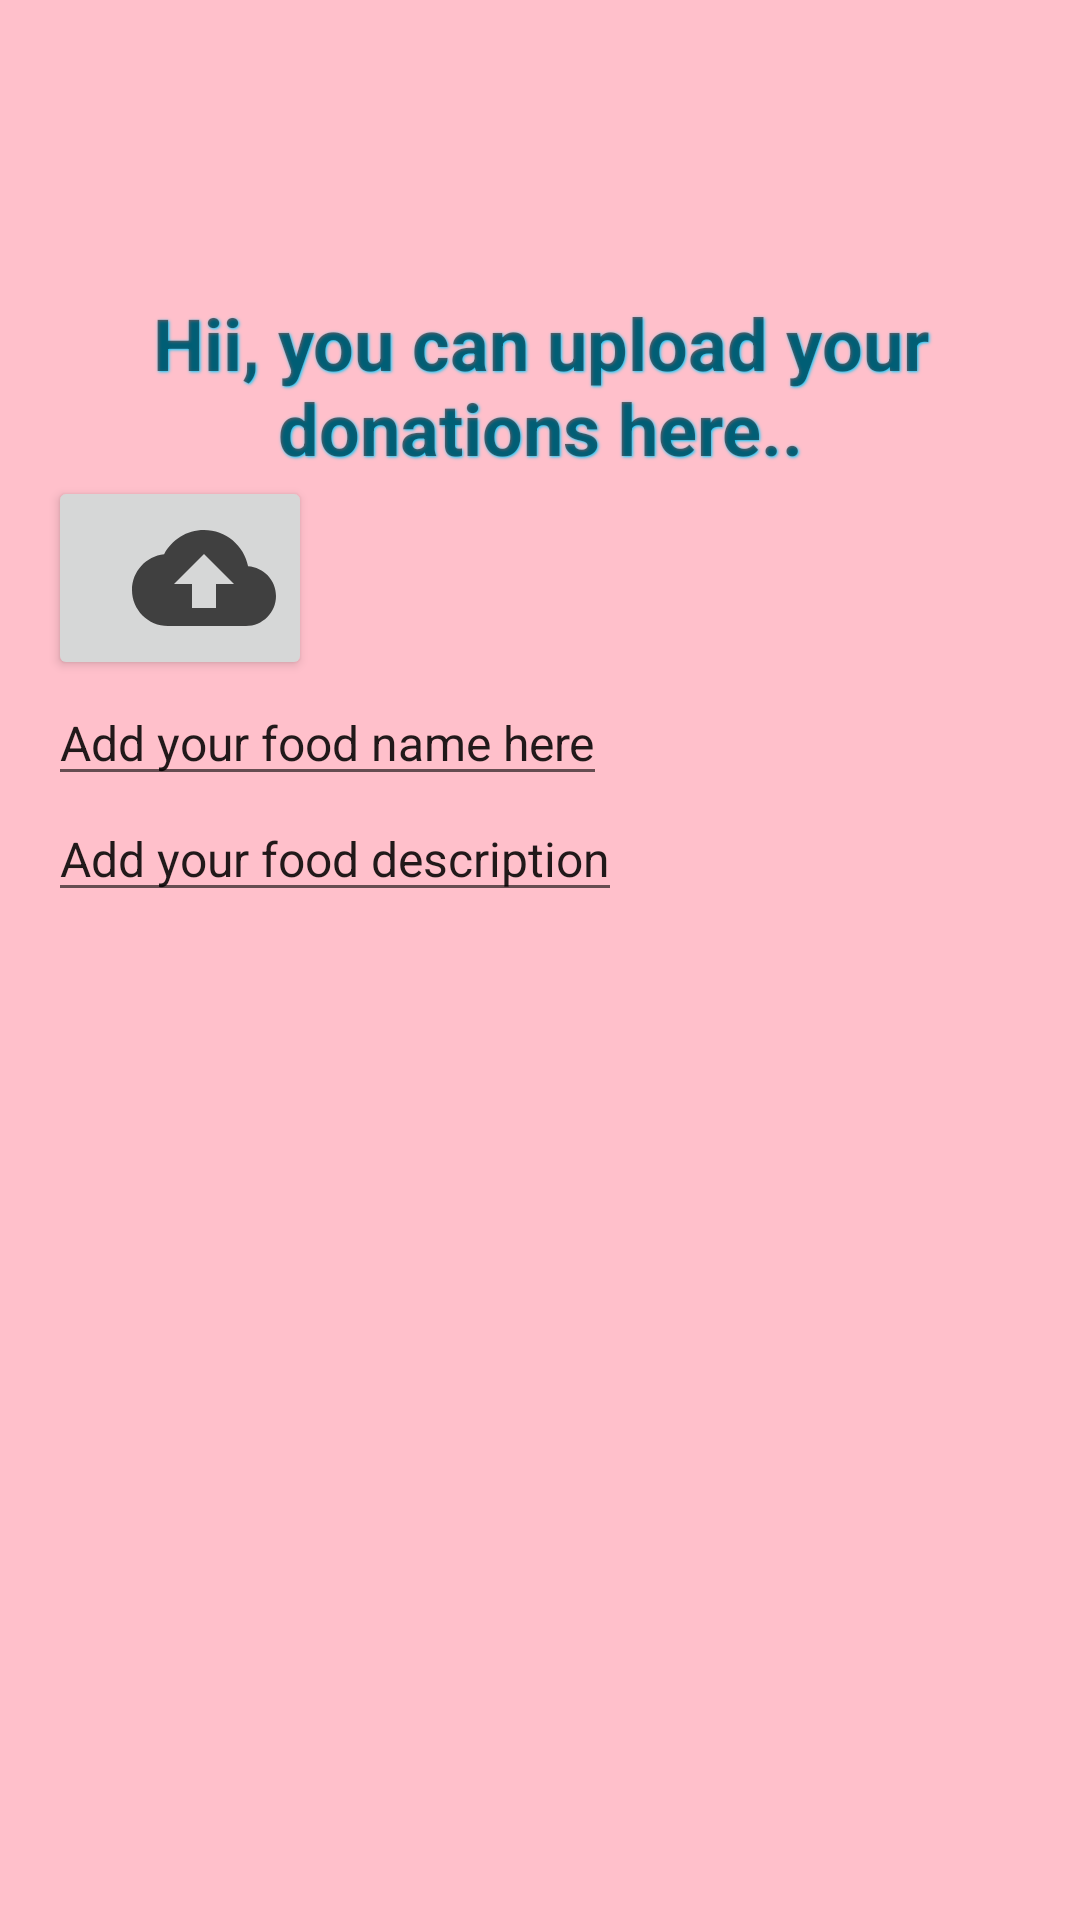

Reconstruct the res/layout file that produces this screen, plus the resources it refers to.
<!-- AndroidManifest.xml: application theme Theme.ShareWhatYouCanProject -->
<!-- res/layout/activity_donor.xml -->
<?xml version="1.0" encoding="utf-8"?>
<androidx.appcompat.widget.LinearLayoutCompat
xmlns:android="http://schemas.android.com/apk/res/android"
xmlns:app="http://schemas.android.com/apk/res-auto"
xmlns:tools="http://schemas.android.com/tools"
android:layout_width="match_parent"
android:layout_height="match_parent"
android:paddingLeft="16dp"
android:paddingRight="16dp"
android:orientation="vertical"
tools:context=".DonorActivity"
android:paddingTop="98dp"
android:background="#FFC0CB"
    >


<TextView
    android:id="@+id/textview_second"
    android:layout_width="match_parent"
    android:layout_height="wrap_content"
    android:text="Hii, you can upload your donations here.."
    android:typeface="sans"
    android:textAlignment="center"
    android:textStyle="bold"
    android:textSize="24sp"
    android:shadowColor="#00ccff"
    android:shadowRadius="2"
    android:shadowDx="1"
    android:shadowDy="1"
    app:layout_constraintBottom_toTopOf="@id/button_second"
    app:layout_constraintEnd_toEndOf="parent"
    app:layout_constraintStart_toStartOf="parent"
    app:layout_constraintTop_toTopOf="parent" />

<Button
    android:id="@+id/button_second"
    android:layout_width="wrap_content"
    android:layout_height="wrap_content"
    android:drawableRight="@drawable/ic_fileupload"
    android:drawablePadding="8dp"
    app:layout_constraintBottom_toBottomOf="parent"
    app:layout_constraintEnd_toEndOf="parent"
    app:layout_constraintStart_toStartOf="parent"
    app:layout_constraintTop_toBottomOf="@id/textview_second" />

<EditText
    android:id="@+id/textview_third"
    android:layout_width="wrap_content"
    android:layout_height="wrap_content"
    android:text="Add your food name here"
    android:textSize="16sp"
    android:typeface="sans"
    app:layout_constraintBottom_toTopOf="@+id/button_second"
    app:layout_constraintEnd_toEndOf="parent"
    app:layout_constraintHorizontal_bias="0.498"
    app:layout_constraintStart_toStartOf="parent"
    app:layout_constraintTop_toTopOf="parent"
    app:layout_constraintVertical_bias="0.88" />
<EditText
    android:id="@+id/textview_fourth"
    android:layout_width="wrap_content"
    android:layout_height="wrap_content"
    android:text="Add your food description"
    android:textSize="16sp"
    android:typeface="sans"
    app:layout_constraintBottom_toTopOf="@+id/button_second"
    app:layout_constraintEnd_toEndOf="parent"
    app:layout_constraintHorizontal_bias="0.498"
    app:layout_constraintStart_toStartOf="parent"
    app:layout_constraintTop_toTopOf="parent"
    app:layout_constraintVertical_bias="0.88" />



</androidx.appcompat.widget.LinearLayoutCompat>
<!-- resources referenced by this layout -->
<resources>
  <!-- drawable ic_fileupload (drawable) -->
  <vector android:height="48dp" android:tint="#404040"
      android:viewportHeight="24" android:viewportWidth="24"
      android:width="48dp" xmlns:android="http://schemas.android.com/apk/res/android">
      <path android:fillColor="@android:color/white" android:pathData="M19.35,10.04C18.67,6.59 15.64,4 12,4 9.11,4 6.6,5.64 5.35,8.04 2.34,8.36 0,10.91 0,14c0,3.31 2.69,6 6,6h13c2.76,0 5,-2.24 5,-5 0,-2.64 -2.05,-4.78 -4.65,-4.96zM14,13v4h-4v-4H7l5,-5 5,5h-3z"/>
  </vector>
  <style name="Theme.ShareWhatYouCanProject" parent="Theme.MaterialComponents.DayNight.DarkActionBar">
          
          <item name="colorPrimary">@color/purple_500</item>
          <item name="colorPrimaryVariant">@color/purple_700</item>
          <item name="colorOnPrimary">@color/white</item>
          
          <item name="colorSecondary">@color/teal_200</item>
          <item name="colorSecondaryVariant">@color/teal_700</item>
          <item name="colorOnSecondary">@color/black</item>
          
          <item name="android:statusBarColor" tools:targetApi="l">?attr/colorPrimaryVariant</item>
          
      </style>
  <!-- not gathered from this repository: default colours our renderer supplied (Android Studio template values) -->
  <color name="purple_500">#FF6200EE</color>
  <color name="purple_700">#FF3700B3</color>
  <color name="teal_200">#FF03DAC5</color>
  <color name="teal_700">#FF018786</color>
  <color name="black">#FF000000</color>
  <color name="white">#FFFFFFFF</color>
</resources>
